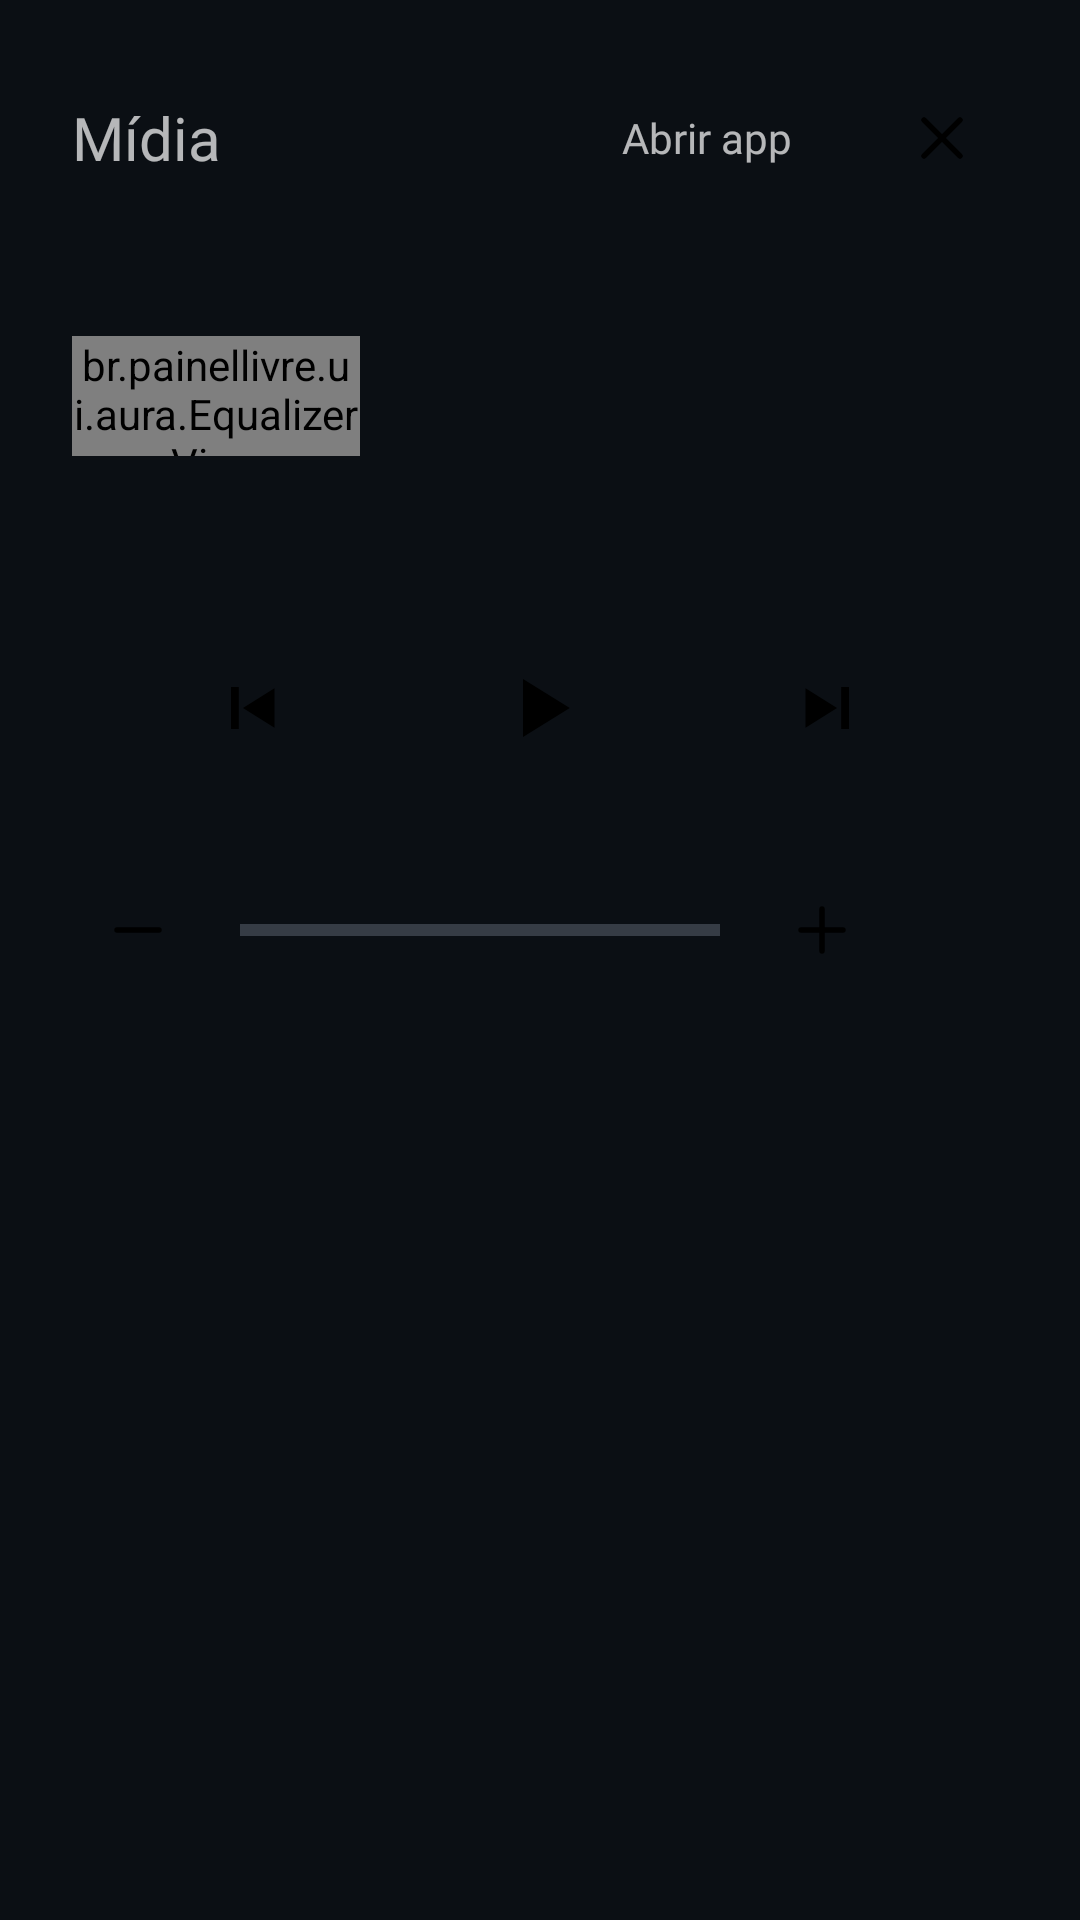

Reconstruct the res/layout file that produces this screen, plus the resources it refers to.
<!-- AndroidManifest.xml: application theme Theme.PainelLivre -->
<!-- res/layout/pop_media.xml -->
<?xml version="1.0" encoding="utf-8"?>
<ScrollView xmlns:android="http://schemas.android.com/apk/res/android"
    android:id="@+id/popMedia"
    android:layout_width="540dp"
    android:layout_height="wrap_content"
    android:scrollbars="none">

    <LinearLayout
        android:layout_width="match_parent"
        android:layout_height="wrap_content"
        android:orientation="vertical"
        android:padding="24dp">

        <LinearLayout style="@style/AuPopHead">

            <TextView
                style="@style/AuTitle"
                android:layout_width="0dp"
                android:layout_weight="1"
                android:text="@string/tab_media" />

            <TextView
                android:id="@+id/popMediaOpen"
                style="@style/AuPillSecondary"
                android:layout_marginEnd="12dp"
                android:text="@string/media_open_app" />

            <ImageView
                android:importantForAccessibility="no"
                android:id="@+id/popMediaClose"
                style="@style/AuClose" />
        </LinearLayout>

        <LinearLayout
            android:layout_width="match_parent"
            android:layout_height="wrap_content"
            android:gravity="center_vertical"
            android:orientation="horizontal">

            <FrameLayout
                android:id="@+id/popMediaArtBox"
                android:layout_width="96dp"
                android:layout_height="96dp"
                android:tag="a_soft">

                <br.painellivre.ui.aura.EqualizerView
                    android:id="@+id/popMediaEq"
                    android:layout_width="match_parent"
                    android:layout_height="40dp"
                    android:layout_gravity="center" />

                <ImageView
                    android:id="@+id/popMediaArt"
                    android:layout_width="match_parent"
                    android:layout_height="match_parent"
                    android:importantForAccessibility="no"
                    android:scaleType="centerCrop"
                    android:visibility="gone" />
            </FrameLayout>

            <LinearLayout
                android:layout_width="0dp"
                android:layout_height="wrap_content"
                android:layout_marginStart="16dp"
                android:layout_weight="1"
                android:orientation="vertical">

                <TextView
                    android:id="@+id/popMediaTitle"
                    style="@style/AuTitle"
                    android:maxLines="2" />

                <TextView
                    android:id="@+id/popMediaArtist"
                    style="@style/AuBody"
                    android:layout_marginTop="2dp"
                    android:tag="a_muted"
                    android:textSize="15sp" />

                <TextView
                    android:id="@+id/popMediaSource"
                    style="@style/AuLabel"
                    android:layout_marginTop="10dp"
                    android:paddingStart="10dp"
                    android:paddingTop="4dp"
                    android:paddingEnd="10dp"
                    android:paddingBottom="4dp"
                    android:tag="a_soft_pill"
                    android:textSize="12sp" />
            </LinearLayout>
        </LinearLayout>

        <LinearLayout
            android:layout_width="match_parent"
            android:layout_height="wrap_content"
            android:layout_marginTop="16dp"
            android:layout_marginBottom="12dp"
            android:gravity="center"
            android:orientation="horizontal">

            <ImageView
                android:id="@+id/popMediaPrev"
                android:layout_width="64dp"
                android:layout_height="64dp"
                android:contentDescription="@string/media_prev"
                android:padding="20dp"
                android:src="@drawable/au_prev"
                android:tag="a_sunken_round" />

            <ImageView
                android:id="@+id/popMediaPlay"
                android:layout_width="80dp"
                android:layout_height="80dp"
                android:layout_marginStart="24dp"
                android:layout_marginEnd="24dp"
                android:contentDescription="@string/media_play"
                android:padding="23dp"
                android:src="@drawable/au_play"
                android:tag="a_primary_round" />

            <ImageView
                android:id="@+id/popMediaNext"
                android:layout_width="64dp"
                android:layout_height="64dp"
                android:contentDescription="@string/media_next"
                android:padding="20dp"
                android:src="@drawable/au_next"
                android:tag="a_sunken_round" />
        </LinearLayout>

        <LinearLayout
            android:layout_width="match_parent"
            android:layout_height="wrap_content"
            android:gravity="center_vertical"
            android:orientation="horizontal">

            <ImageView
                android:id="@+id/popVolDown"
                style="@style/AuRoundSmall"
                android:contentDescription="@string/volume_down"
                android:src="@drawable/au_minus"
                android:tag="a_sunken_sm" />

            <ProgressBar
                android:id="@+id/popVolBar"
                style="@android:style/Widget.Material.ProgressBar.Horizontal"
                android:layout_width="0dp"
                android:layout_height="6dp"
                android:layout_marginStart="12dp"
                android:layout_marginEnd="12dp"
                android:layout_weight="1"
                android:tag="a_bar" />

            <ImageView
                android:id="@+id/popVolUp"
                style="@style/AuRoundSmall"
                android:contentDescription="@string/volume_up"
                android:src="@drawable/au_plus"
                android:tag="a_sunken_sm" />

            <TextView
                android:id="@+id/popVolValue"
                style="@style/AuLabel"
                android:layout_width="28dp"
                android:layout_marginStart="12dp"
                android:gravity="end" />
        </LinearLayout>
    </LinearLayout>
</ScrollView>
<!-- resources referenced by this layout -->
<resources>
  <!-- drawable au_next (drawable) -->
  <?xml version="1.0" encoding="utf-8"?>
  <vector xmlns:android="http://schemas.android.com/apk/res/android"
      android:width="24dp" android:height="24dp" android:viewportWidth="24" android:viewportHeight="24">
      <path android:fillColor="#FF000000"
          android:pathData="M16.4 5H19v14h-2.6zM4.5 5.4v13.2L15 12Z" />
  </vector>
  <!-- drawable au_play (drawable) -->
  <?xml version="1.0" encoding="utf-8"?>
  <vector xmlns:android="http://schemas.android.com/apk/res/android"
      android:width="24dp" android:height="24dp" android:viewportWidth="24" android:viewportHeight="24">
      <path android:fillColor="#FF000000"
          android:pathData="M8 5.2v13.6L19 12Z" />
  </vector>
  <!-- drawable au_prev (drawable) -->
  <?xml version="1.0" encoding="utf-8"?>
  <vector xmlns:android="http://schemas.android.com/apk/res/android"
      android:width="24dp" android:height="24dp" android:viewportWidth="24" android:viewportHeight="24">
      <path android:fillColor="#FF000000"
          android:pathData="M5 5h2.6v14H5zM19.5 5.4v13.2L9 12Z" />
  </vector>
  <string name="media_next">Próxima</string>
  <string name="media_open_app">Abrir app</string>
  <string name="media_play">Tocar ou pausar</string>
  <string name="media_prev">Anterior</string>
  <string name="tab_media">Mídia</string>
  <string name="volume_down">Diminuir volume</string>
  <string name="volume_up">Aumentar volume</string>
  <style name="AuBody">
          <item name="android:layout_width">wrap_content</item>
          <item name="android:layout_height">wrap_content</item>
          <item name="android:fontFamily">@font/albert_sans_medium</item>
          <item name="android:textSize">16sp</item>
          <item name="android:maxLines">1</item>
          <item name="android:ellipsize">end</item>
          <item name="android:tag">a_ink</item>
      </style>
  <style name="AuClose" parent="AuRoundSmall">
          <item name="android:src">@drawable/au_close</item>
          <item name="android:contentDescription">@string/close</item>
      </style>
  <style name="AuPillSecondary" parent="AuPillButton">
          <item name="android:layout_height">44dp</item>
          <item name="android:paddingStart">16dp</item>
          <item name="android:paddingEnd">16dp</item>
          <item name="android:textSize">14sp</item>
          <item name="android:tag">a_sunken_pill</item>
      </style>
  <style name="AuPopHead">
          <item name="android:layout_width">match_parent</item>
          <item name="android:layout_height">wrap_content</item>
          <item name="android:layout_marginBottom">16dp</item>
          <item name="android:gravity">center_vertical</item>
          <item name="android:orientation">horizontal</item>
      </style>
  <style name="AuRoundSmall">
          <item name="android:layout_width">44dp</item>
          <item name="android:layout_height">44dp</item>
          <item name="android:padding">10dp</item>
          <item name="android:tag">a_sunken_round</item>
      </style>
  <style name="AuTitle">
          <item name="android:layout_width">wrap_content</item>
          <item name="android:layout_height">wrap_content</item>
          <item name="android:fontFamily">@font/albert_sans_semibold</item>
          <item name="android:textSize">20sp</item>
          <item name="android:maxLines">1</item>
          <item name="android:ellipsize">end</item>
          <item name="android:tag">a_ink</item>
      </style>
  <string name="close">Fechar</string>
  <color name="accent">#1E88FF</color>
  <color name="bg">#0B0F14</color>
  <color name="text">#F2F5F8</color>
  <color name="text_dim">#9AA7B5</color>
</resources>
